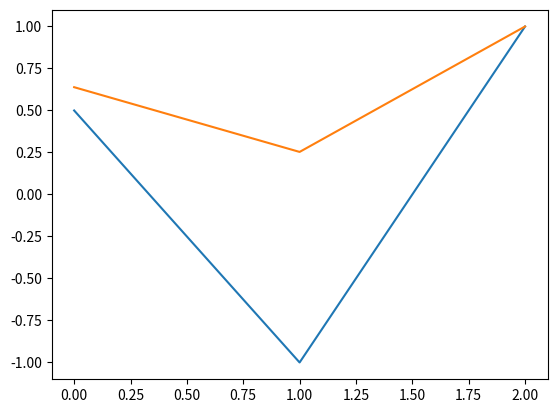

The script that saved this image:
from collections import defaultdict
import heapq
from typing import *
import matplotlib.pyplot as plt

import numpy as np


class Neuron:
    """A class representing a neuron in a neural network.

    Attributes:
        input (float): The input value to the neuron.
        id (int): The identifier for the neuron.
        layer (int): The layer number in the network where the neuron is located.
        mu (float): The mean for the normal distribution used in state initialization.
        sigma (float): The standard deviation for the normal distribution used in state initialization.
        biases (float): The bias value for the neuron.
        neural_params (np.ndarray): The weight matrix of the neuron (3x2).
        state (float): The state of the neuron.
        signal (np.ndarray): The input signal to the neuron (3x1).
        edges (Dict): The edges connecting this neuron to others.
    """

    def __init__(self,
                 input: float,
                 id: int,
                 layer: int = 0,
                 mu: float = 1,
                 sigma: float = 1,
                 bias: float = 0.01):
        """Initializes the Neuron with given parameters and random state and weights."""
        self.input: float = input
        self.id: int = id
        self.layer: int = layer
        self.biases: float = bias
        self.neural_params: np.ndarray = np.random.rand(3, 2)
        self.state: float = np.random.randint(-1, 1)
        self.signal: np.ndarray = np.array(
            [self.input, self.state, 1])
        self.edges: Dict = defaultdict()

    def activate(self, x: np.ndarray, sig: bool = False) -> np.ndarray:
        """Applies the activation function.

        Args:
            x (np.ndarray): The input array to the activation function.
            sig (bool): Flag to choose between tanh and sigmoid function.

        Returns:
            np.ndarray: The result of the activation function.
        """
        if sig:
            return 1 / (1 + np.exp(-x))
        return np.tanh(x)

    def activate_derivative(self, x: np.ndarray) -> np.ndarray:
        """Calculates the derivative of the activation function.

        Args:
            x (np.ndarray): The input array.

        Returns:
            np.ndarray: The derivative of the activation function.
        """
        return 1.0 - np.tanh(x) ** 2

    def feed_forward(self, signal: np.array = None) -> None:
        """
        Performs the feed forward operation of the neuron.
        Updates self.input & self.state inside self.signal

        """
        z: np.ndarray = np.dot(self.neural_params.T, self.signal) + self.biases
        self.input, self.state = self.activate(z, False)
        self.signal = [self.input, self.state, 1]
        print(self.signal)

    def backprop(self, target: float, learning_rate: float = 0.01):
        """
        Performs backpropagation for the neuron.

        Args:
            target (float): The target output for the neuron.
            learning_rate (float): The learning rate for weight updates.

        """
        # Error calculation
        # For output neurons, this would be (target - self.output)
        # For hidden neurons, you'll need to calculate the error differently
        error = (target - self.state) * self.activate_derivative(self.input)

        # Updating weights and biases
        # Assuming the gradient is simply the error times the input signal
        gradient = error * self.signal
        self.neural_params -= learning_rate * \
            gradient.reshape(self.neural_params.shape)

        # Update the bias
        self.biases -= learning_rate * error

    def edges_delta(self, k: int = 5, layer: List['Neuron'] = None, threshold: float = 0.5) -> List[Union[float, 'Neuron']]:
        """Finds k-nearest neighboring edges based on the input difference.

        Args:
            k (int): Number of nearest neighbors to find.
            layer (List[Neuron]): The layer of neurons to search within.
            threshold (float): The threshold for considering a neuron as a neighbor.

        Returns:
            List[Union[float, Neuron]]: A list of tuples containing the difference in input and the neighboring neuron.
        """
        if not layer:
            raise ValueError('Layer is required and cannot be None.')

        res: List[Union[float, 'Neuron']] = [(abs(neuron.input - self.input), neuron)
                                             for neuron in layer if abs(neuron.input - self.input) <= threshold]
        return heapq.nsmallest(k, res, key=lambda x: x[0])

    def backprop(self) -> None:
        """Backpropagation method (to be implemented)."""
        pass

    # Getters & Setters
    def get_state(self) -> float:
        """Returns the current state of the neuron."""
        return self.state

    def set_state(self, state: float) -> None:
        """Updates the state of the neuron.

        Args:
            state (float): The new state value.
        """
        self.state = state

    def get_weights(self) -> np.ndarray:
        """Returns the weights of the neuron."""
        return self.neural_params

    def set_weights(self, weights: np.ndarray) -> None:
        """Sets the weights of the neuron.

        Args:
            weights (np.ndarray): The new weight matrix.
        """
        self.neural_params = weights

    def set_id(self, id: int) -> None:
        """Sets the ID of the neuron.

        Args:
            id (int): The new ID value.
        """
        self.id = id


if __name__ == "__main__":

    neuron = Neuron(0.5, 1)
    plt.plot(neuron.signal)
    plt.show()
    neuron.feed_forward()
    plt.plot(neuron.signal)
    plt.show()
